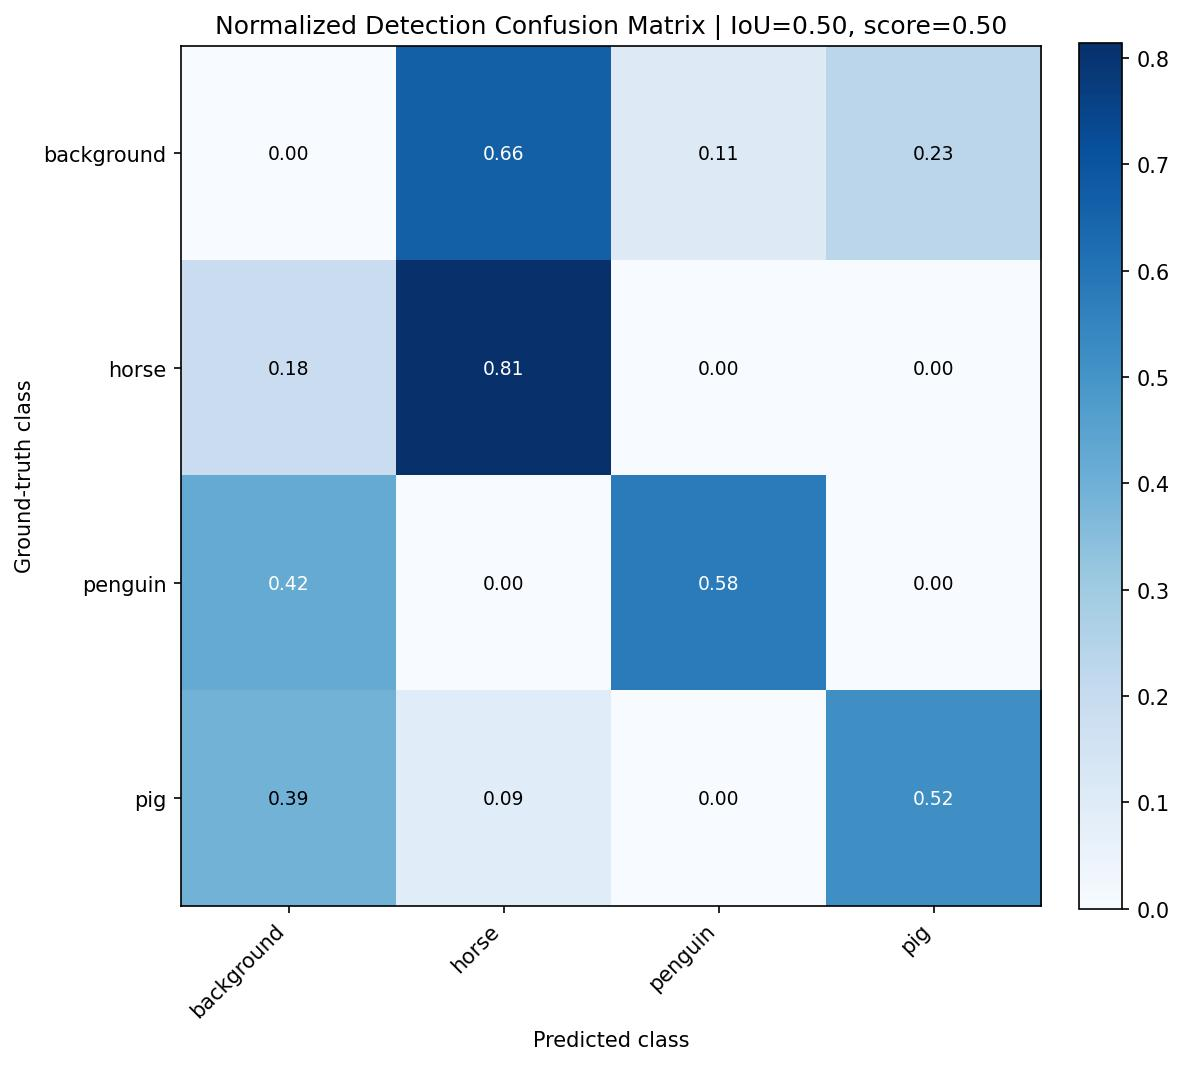

Data behind this chart, as committed beside it:
, background, horse, penguin, pig
background, 0.0, 0.6629, 0.1067, 0.2303
horse, 0.1847, 0.8143, 0.0, 0.000993
penguin, 0.4212, 0.0, 0.5788, 0.0
pig, 0.3889, 0.09401, 0.0, 0.5171
